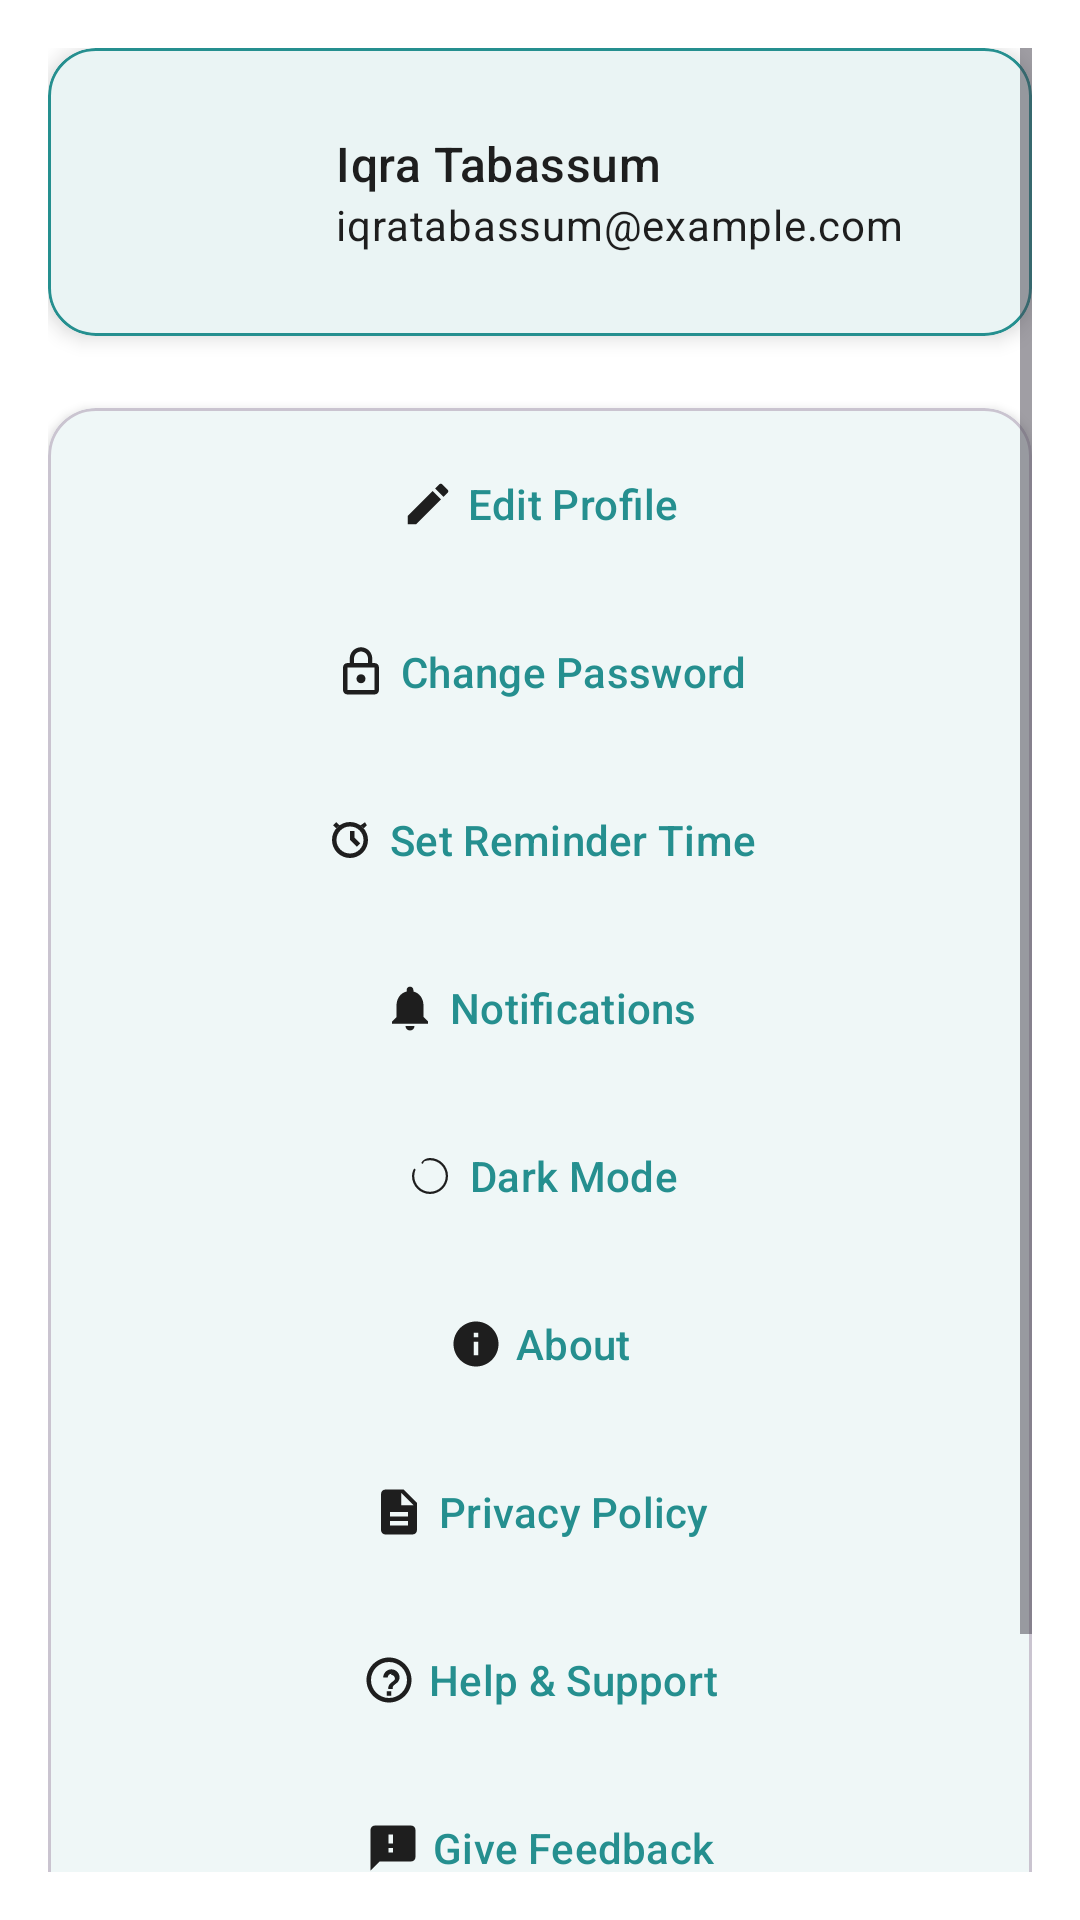

Reconstruct the res/layout file that produces this screen, plus the resources it refers to.
<!-- AndroidManifest.xml: application theme Theme.SmartExpenseManager -->
<!-- res/layout/fragment_profile.xml -->
<?xml version="1.0" encoding="utf-8"?>
<ScrollView xmlns:android="http://schemas.android.com/apk/res/android"
    xmlns:app="http://schemas.android.com/apk/res-auto"
    android:layout_width="match_parent"
    android:layout_height="match_parent"
    android:background="@color/md_theme_surface"
    android:padding="16dp">

    <LinearLayout
        android:layout_width="match_parent"
        android:layout_height="wrap_content"
        android:orientation="vertical">

        
        <com.google.android.material.card.MaterialCardView
            android:id="@+id/card_profile"
            android:layout_width="match_parent"
            android:layout_height="wrap_content"
            android:layout_marginBottom="24dp"
            app:cardCornerRadius="16dp"
            app:cardElevation="4dp"
            app:strokeColor="@color/md_theme_primary"
            app:strokeWidth="1dp">

            <LinearLayout
                android:layout_width="match_parent"
                android:layout_height="wrap_content"
                android:orientation="horizontal"
                android:padding="16dp"
                android:gravity="center_vertical">

                <com.google.android.material.imageview.ShapeableImageView
                    android:id="@+id/img_avatar"
                    android:layout_width="64dp"
                    android:layout_height="64dp"
                    android:src="@drawable/ic_baseline_person_24"
                    app:shapeAppearanceOverlay="@style/ShapeAppearanceOverlay.App.CornerSize50Percent"
                    android:contentDescription="Profile Avatar"
                    android:layout_marginEnd="16dp"/>

                <LinearLayout
                    android:layout_width="wrap_content"
                    android:layout_height="wrap_content"
                    android:orientation="vertical">

                    <TextView
                        android:id="@+id/tvUserName"
                        android:layout_width="wrap_content"
                        android:layout_height="wrap_content"
                        android:text="Iqra Tabassum"
                        android:textAppearance="?attr/textAppearanceTitleMedium"
                        android:textColor="@color/md_theme_on_surface"/>

                    <TextView
                        android:id="@+id/tvUserEmail"
                        android:layout_width="wrap_content"
                        android:layout_height="wrap_content"
                        android:text="iqratabassum@example.com"
                        android:textAppearance="?attr/textAppearanceBodyMedium"
                        android:textColor="@color/md_theme_on_surface"/>

                    <TextView
                        android:id="@+id/tvAppVersion"
                        android:layout_width="wrap_content"
                        android:layout_height="wrap_content"
                        android:text="alpha 0.7"
                        android:textAppearance="?attr/textAppearanceBodySmall"
                        android:textColor="@color/md_theme_on_surface"
                        android:visibility="gone"/>
                </LinearLayout>
            </LinearLayout>
        </com.google.android.material.card.MaterialCardView>

        
        <com.google.android.material.card.MaterialCardView
            android:id="@+id/card_actions"
            android:layout_width="match_parent"
            android:layout_height="wrap_content"
            app:cardCornerRadius="16dp"
            app:cardElevation="2dp"
            android:layout_marginBottom="24dp">

            <LinearLayout
                android:layout_width="match_parent"
                android:layout_height="wrap_content"
                android:orientation="vertical"
                android:padding="8dp">

                
                <com.google.android.material.button.MaterialButton
                    android:id="@+id/btnEditProfile"
                    style="@style/Widget.Material3.Button.TextButton"
                    android:layout_width="match_parent"
                    android:layout_height="wrap_content"
                    android:text="Edit Profile"
                    app:icon="@drawable/ic_baseline_edit_24"
                    app:iconGravity="textStart"
                    app:iconTint="?attr/colorOnSurface"
                    app:cornerRadius="12dp"
                    android:layout_marginBottom="8dp"/>

                <com.google.android.material.button.MaterialButton
                    android:id="@+id/btnChangePassword"
                    style="@style/Widget.Material3.Button.TextButton"
                    android:layout_width="match_parent"
                    android:layout_height="wrap_content"
                    android:text="Change Password"
                    app:icon="@drawable/ic_baseline_lock_24"
                    app:iconGravity="textStart"
                    app:iconTint="?attr/colorOnSurface"
                    app:cornerRadius="12dp"
                    android:layout_marginBottom="8dp"/>

                <com.google.android.material.button.MaterialButton
                    android:id="@+id/btnReminderTime"
                    style="@style/Widget.Material3.Button.TextButton"
                    android:layout_width="match_parent"
                    android:layout_height="wrap_content"
                    android:text="Set Reminder Time"
                    app:icon="@drawable/ic_alarm"
                    app:iconGravity="textStart"
                    app:iconTint="?attr/colorOnSurface"
                    app:cornerRadius="12dp"
                    android:layout_marginBottom="8dp"/>

                <com.google.android.material.button.MaterialButton
                    android:id="@+id/btnNotifications"
                    style="@style/Widget.Material3.Button.TextButton"
                    android:layout_width="match_parent"
                    android:layout_height="wrap_content"
                    android:text="Notifications"
                    app:icon="@drawable/ic_baseline_notifications_24"
                    app:iconGravity="textStart"
                    app:iconTint="?attr/colorOnSurface"
                    app:cornerRadius="12dp"
                    android:layout_marginBottom="8dp"/>

                <com.google.android.material.button.MaterialButton
                    android:id="@+id/btnDarkMode"
                    style="@style/Widget.Material3.Button.TextButton"
                    android:layout_width="match_parent"
                    android:layout_height="wrap_content"
                    android:text="Dark Mode"
                    app:icon="@drawable/ic_baseline_dark_mode_24"
                    app:iconGravity="textStart"
                    app:iconTint="?attr/colorOnSurface"
                    app:cornerRadius="12dp"
                    android:layout_marginBottom="8dp"/>

                <com.google.android.material.button.MaterialButton
                    android:id="@+id/btnAbout"
                    style="@style/Widget.Material3.Button.TextButton"
                    android:layout_width="match_parent"
                    android:layout_height="wrap_content"
                    android:text="About"
                    app:icon="@drawable/ic_baseline_info_24"
                    app:iconGravity="textStart"
                    app:iconTint="?attr/colorOnSurface"
                    app:cornerRadius="12dp"
                    android:layout_marginBottom="8dp"/>

                <com.google.android.material.button.MaterialButton
                    android:id="@+id/btnPrivacyPolicy"
                    style="@style/Widget.Material3.Button.TextButton"
                    android:layout_width="match_parent"
                    android:layout_height="wrap_content"
                    android:text="Privacy Policy"
                    app:icon="@drawable/ic_baseline_description_24"
                    app:iconGravity="textStart"
                    app:iconTint="?attr/colorOnSurface"
                    app:cornerRadius="12dp"
                    android:layout_marginBottom="8dp"/>

                <com.google.android.material.button.MaterialButton
                    android:id="@+id/btnHelpSupport"
                    style="@style/Widget.Material3.Button.TextButton"
                    android:layout_width="match_parent"
                    android:layout_height="wrap_content"
                    android:text="Help &amp; Support"
                    app:icon="@drawable/ic_baseline_help_24"
                    app:iconGravity="textStart"
                    app:iconTint="?attr/colorOnSurface"
                    app:cornerRadius="12dp"
                    android:layout_marginBottom="8dp"/>

                <com.google.android.material.button.MaterialButton
                    android:id="@+id/btnFeedback"
                    style="@style/Widget.Material3.Button.TextButton"
                    android:layout_width="match_parent"
                    android:layout_height="wrap_content"
                    android:text="Give Feedback"
                    app:icon="@drawable/ic_baseline_feedback_24"
                    app:iconGravity="textStart"
                    app:iconTint="?attr/colorOnSurface"
                    app:cornerRadius="12dp"
                    android:layout_marginBottom="16dp"/>

                <com.google.android.material.button.MaterialButton
                    android:id="@+id/btnLogout"
                    style="@style/Widget.Material3.Button"
                    android:layout_width="match_parent"
                    android:layout_height="wrap_content"
                    android:text="Log Out"
                    app:cornerRadius="16dp"
                    app:backgroundTint="@color/md_theme_on_primary_container"
                    android:textColor="@color/md_theme_surface"/>
            </LinearLayout>
        </com.google.android.material.card.MaterialCardView>
    </LinearLayout>
</ScrollView>
<!-- resources referenced by this layout -->
<resources>
  <color name="md_theme_on_primary_container">#00332C</color>
  <color name="md_theme_on_surface">#1E1E1E</color>
  <color name="md_theme_primary">#258f8f</color>
  <color name="md_theme_surface">#FFFFFF</color>
  <!-- drawable ic_baseline_description_24 (drawable) -->
  <vector xmlns:android="http://schemas.android.com/apk/res/android"
      android:width="24dp"
      android:height="24dp"
      android:viewportWidth="24"
      android:viewportHeight="24"
      android:tint="?attr/colorOnSurfaceVariant">
      <path
          android:fillColor="@android:color/white"
          android:pathData="M14,2H6c-1.1,0 -1.99,0.9 -1.99,2L4,20c0,1.1 0.89,2 1.99,2L18,22c1.1,0 2,-0.9 2,-2L20,8l-6,-6zM16,18L8,18v-2h8v2zM16,14L8,14v-2h8v2zM13,9L13,3.5L18.5,9L13,9z"/>
  </vector>
  <!-- drawable ic_baseline_edit_24 (drawable) -->
  <vector xmlns:android="http://schemas.android.com/apk/res/android"
      android:width="24dp"
      android:height="24dp"
      android:viewportWidth="24"
      android:viewportHeight="24"
      android:tint="?attr/colorOnSecondary">
      <path
          android:fillColor="@android:color/white"
          android:pathData="M3,17.25V21h3.75L17.81,9.94l-3.75,-3.75L3,17.25zM20.71,7.04c0.39,-0.39 0.39,-1.02 0,-1.41l-2.34,-2.34c-0.39,-0.39 -1.02,-0.39 -1.41,0l-1.83,1.83l3.75,3.75l1.83,-1.83z"/>
  </vector>
  <!-- drawable ic_baseline_feedback_24 (drawable) -->
  <vector xmlns:android="http://schemas.android.com/apk/res/android"
      android:width="24dp" android:height="24dp"
      android:viewportWidth="24" android:viewportHeight="24"
      android:tint="?attr/colorControlNormal">
      <path
          android:fillColor="@android:color/black"
          android:pathData="M20,2H4c-1.1,0 -2,0.9 -2,2v18l4,-4h14c1.1,0 2,-0.9 2,-2V4c0,-1.1 -0.9,-2 -2,-2zM12,14h-2v-2h2v2zm0,-4h-2V6h2v4z"/>
  </vector>
  <!-- drawable ic_baseline_info_24 (drawable) -->
  <vector xmlns:android="http://schemas.android.com/apk/res/android"
      android:width="24dp"
      android:height="24dp"
      android:viewportWidth="24"
      android:viewportHeight="24"
      android:tint="?attr/colorOnSurfaceVariant">
      <path
          android:fillColor="@android:color/white"
          android:pathData="M12,2C6.48,2 2,6.48 2,12s4.48,10 10,10 10,-4.48 10,-10S17.52,2 12,2zM13,17h-2v-6h2v6zM13,9h-2V7h2v2z"/>
  </vector>
  <!-- drawable ic_baseline_notifications_24 (drawable) -->
  <vector xmlns:android="http://schemas.android.com/apk/res/android"
      android:width="24dp" android:height="24dp"
      android:viewportWidth="24" android:viewportHeight="24"
      android:tint="?attr/colorControlNormal">
      <path
          android:fillColor="@android:color/black"
          android:pathData="M12,22c1.1,0 2,-0.9 2,-2h-4c0,1.1 0.9,2 2,2zm6,-6v-5c0,-3.07 -1.63,-5.64 -4.5,-6.32V4c0,-0.83 -0.67,-1.5 -1.5,-1.5S10.5,3.17 10.5,4v0.68C7.63,5.36 6,7.92 6,11v5l-2,2v1h16v-1l-2,-2z"/>
  </vector>
  <style name="ShapeAppearanceOverlay.App.CornerSize50Percent">
          <item name="cornerSize">50%</item>
      </style>
  <color name="md_theme_on_primary">#000000</color>
  <color name="md_theme_primary_container">#258f8f</color>
  <color name="md_theme_secondary">#FFC107</color>
  <color name="md_theme_on_secondary">#000000</color>
  <color name="md_theme_secondary_container">#FFE082</color>
  <color name="md_theme_on_secondary_container">#3E2723</color>
  <color name="md_theme_tertiary">#7D5260</color>
  <color name="md_theme_on_tertiary">#FFFFFF</color>
  <color name="md_theme_tertiary_container">#FFDDE1</color>
  <color name="md_theme_on_tertiary_container">#31111D</color>
  <color name="md_theme_background">#FFFFFF</color>
  <color name="md_theme_surface_variant">#E0E0E0</color>
  <color name="md_theme_on_surface_variant">#49454F</color>
  <color name="md_theme_error">#B00020</color>
  <color name="md_theme_on_error">#FFFFFF</color>
  <color name="income_color">#388E3C</color>
  <color name="expense_color">#D32F2F</color>
  <color name="success_color">#4CAF50</color>
  <color name="warning_color">#FFC107</color>
  <color name="neutral_color">#9E9E9E</color>
</resources>
